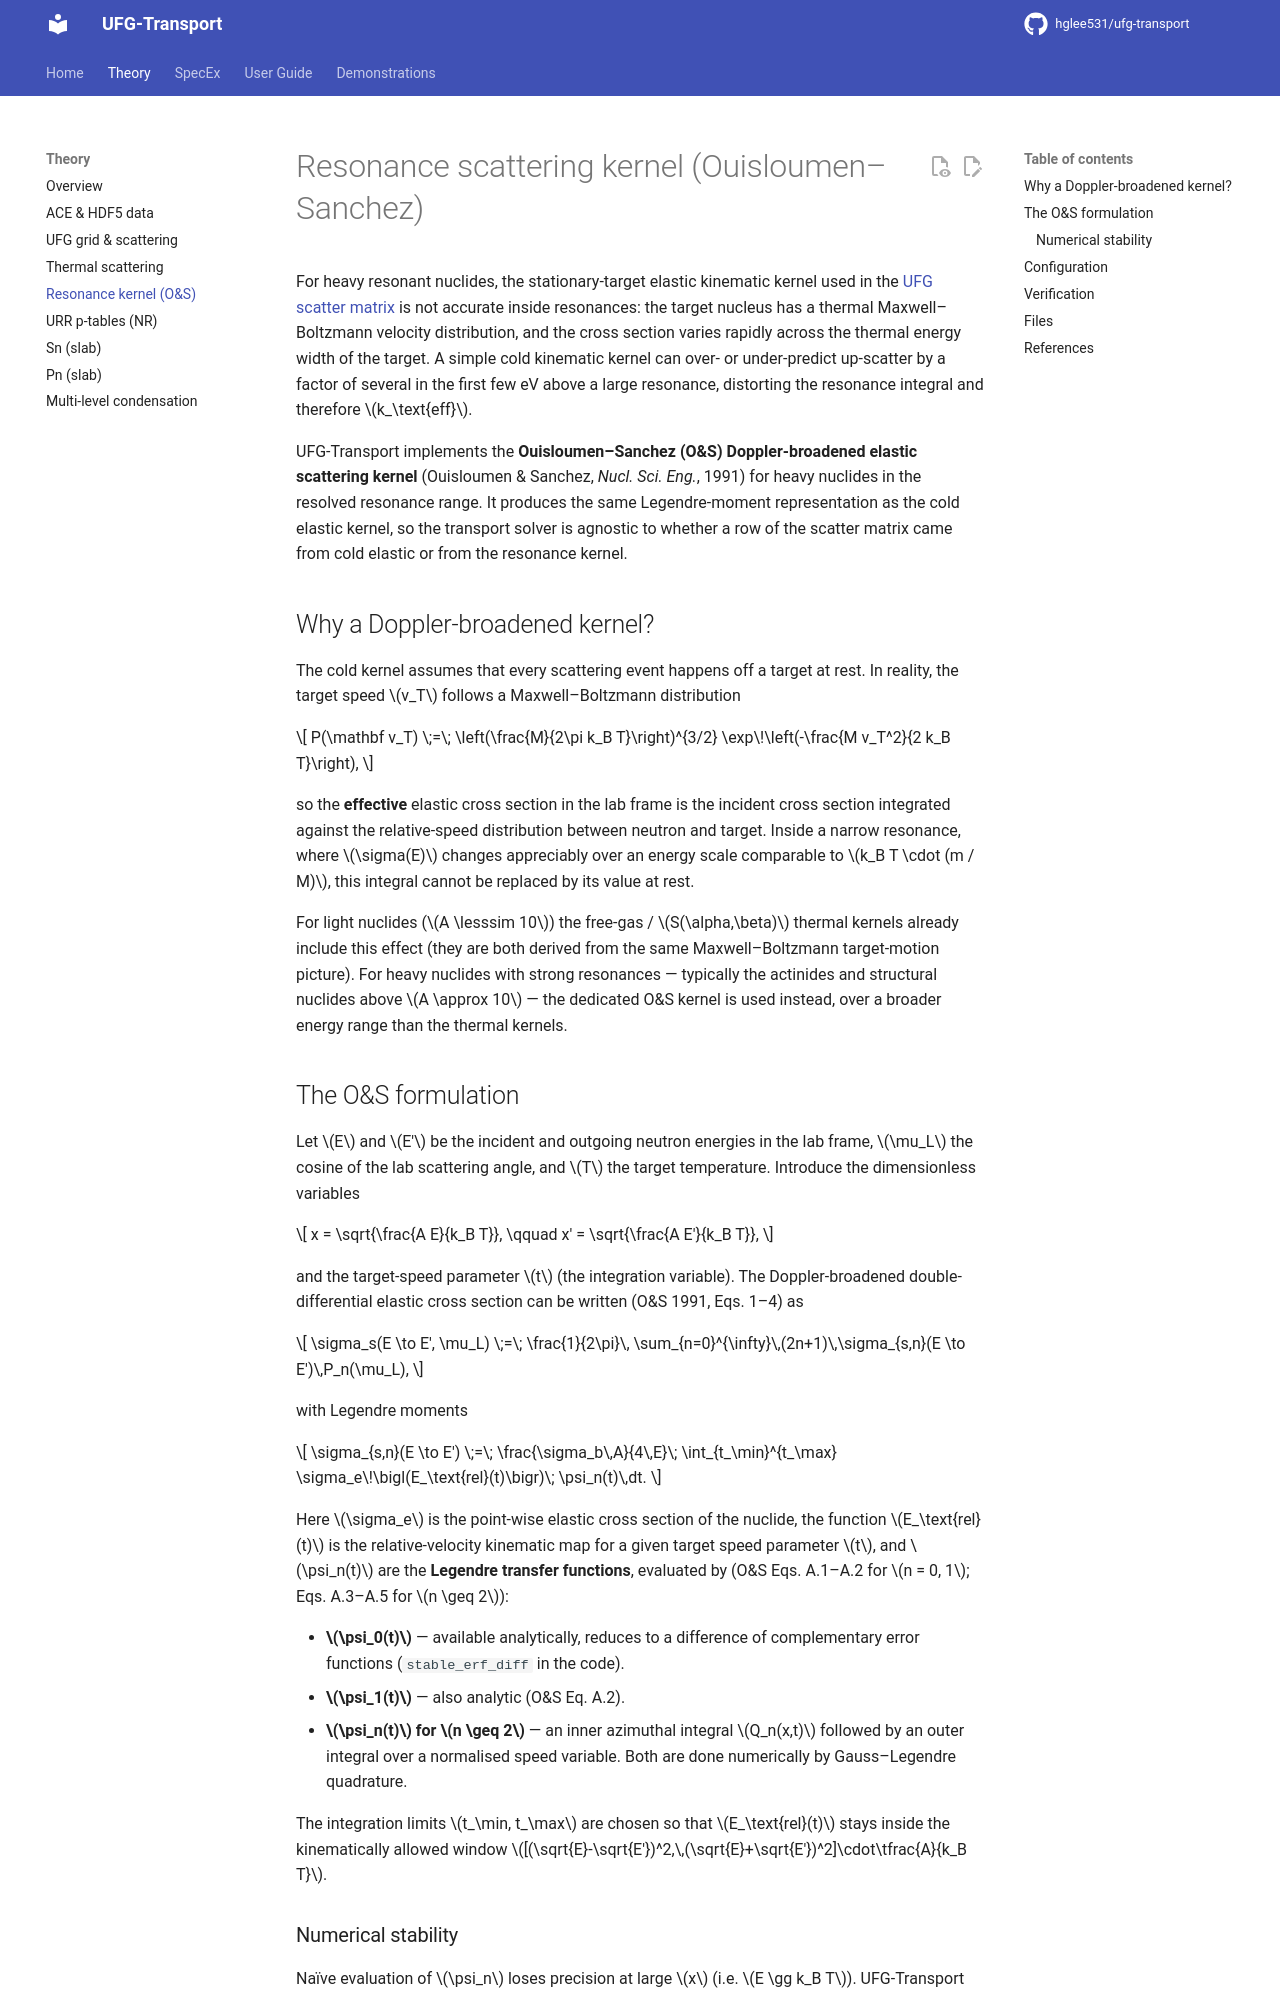

repository: hglee531/ufg-transport-docs · page: theory/resonance_kernel/index.html · generator: mkdocs

# Resonance scattering kernel (Ouisloumen–Sanchez)

For heavy resonant nuclides, the stationary-target elastic kinematic kernel
used in the [UFG scatter matrix](ufg_grid.md#elastic-two-body-kinematics-stationary-target)
is not accurate inside resonances: the target nucleus has a thermal
Maxwell–Boltzmann velocity distribution, and the cross section varies rapidly
across the thermal energy width of the target. A simple cold kinematic kernel
can over- or under-predict up-scatter by a factor of several in the first few
eV above a large resonance, distorting the resonance integral and therefore
$k_\text{eff}$.

UFG-Transport implements the **Ouisloumen–Sanchez (O&S) Doppler-broadened
elastic scattering kernel** (Ouisloumen & Sanchez, *Nucl. Sci. Eng.*, 1991) for
heavy nuclides in the resolved resonance range. It produces the same
Legendre-moment representation as the cold elastic kernel, so the transport
solver is agnostic to whether a row of the scatter matrix came from cold
elastic or from the resonance kernel.

## Why a Doppler-broadened kernel?

The cold kernel assumes that every scattering event happens off a target at
rest. In reality, the target speed $v_T$ follows a Maxwell–Boltzmann
distribution

$$
P(\mathbf v_T) \;=\;
\left(\frac{M}{2\pi k_B T}\right)^{3/2}
\exp\!\left(-\frac{M v_T^2}{2 k_B T}\right),
$$

so the **effective** elastic cross section in the lab frame is the incident
cross section integrated against the relative-speed distribution between
neutron and target. Inside a narrow resonance, where $\sigma(E)$ changes
appreciably over an energy scale comparable to $k_B T \cdot (m / M)$, this
integral cannot be replaced by its value at rest.

For light nuclides ($A \lesssim 10$) the free-gas / $S(\alpha,\beta)$
thermal kernels already include this effect (they are both derived from the
same Maxwell–Boltzmann target-motion picture). For heavy nuclides with strong
resonances — typically the actinides and structural nuclides above
$A \approx 10$ — the dedicated O&S kernel is used instead, over a broader
energy range than the thermal kernels.
